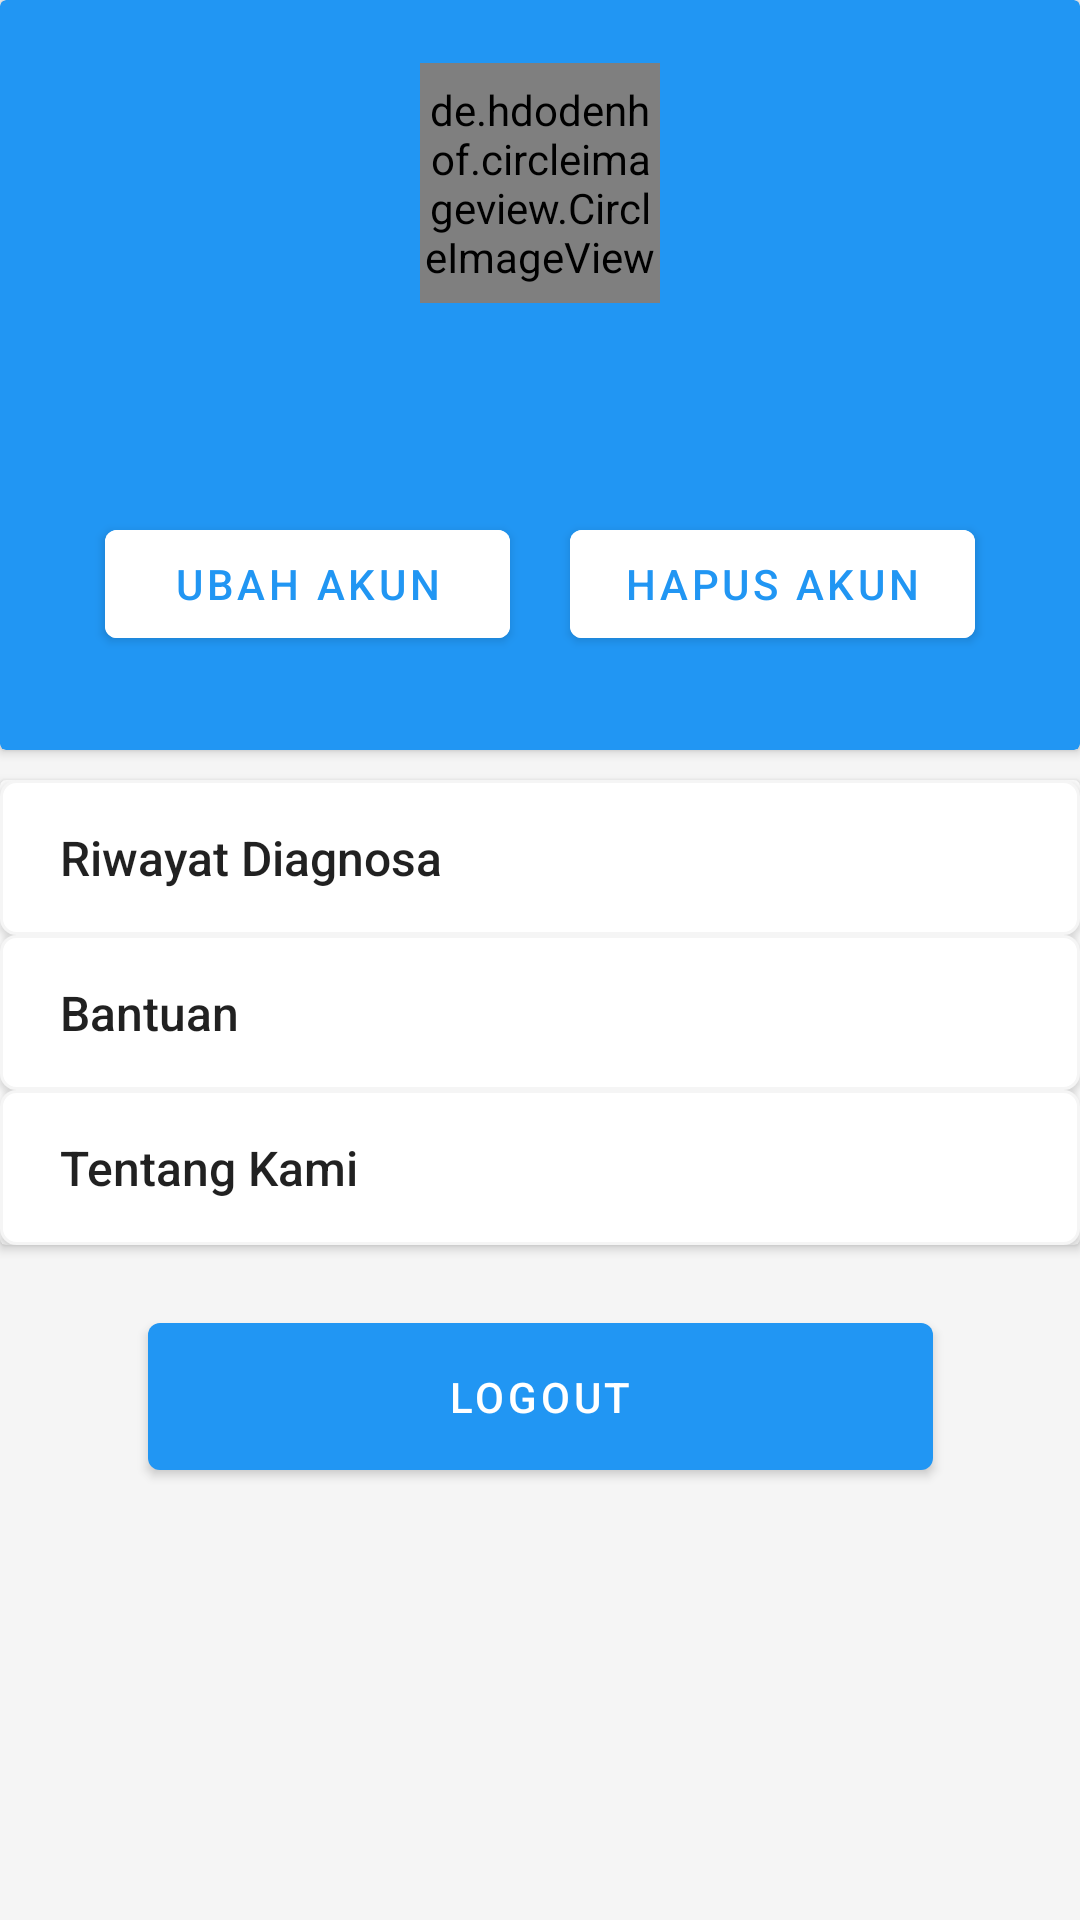

Produce the Android XML layout that renders to this screen, including the resource entries it uses.
<!-- AndroidManifest.xml: application theme Theme.GouramyDoctor -->
<!-- res/layout/activity_profil.xml -->
<?xml version="1.0" encoding="utf-8"?>
<androidx.constraintlayout.widget.ConstraintLayout xmlns:android="http://schemas.android.com/apk/res/android"
    xmlns:app="http://schemas.android.com/apk/res-auto"
    xmlns:tools="http://schemas.android.com/tools"
    android:layout_width="match_parent"
    android:layout_height="match_parent"
    android:background="@color/bright_grey"
    tools:context=".userUI.Profil">

    <androidx.cardview.widget.CardView
        android:id="@+id/cardView2"
        android:layout_width="match_parent"
        android:layout_height="250dp"
        app:cardBackgroundColor="@color/blue"
        app:layout_constraintEnd_toEndOf="parent"
        app:layout_constraintStart_toStartOf="parent"
        app:layout_constraintTop_toTopOf="parent">

        <LinearLayout
            android:layout_width="match_parent"
            android:layout_height="wrap_content"
            android:layout_gravity="center"
            android:gravity="center"
            android:orientation="vertical">

            <de.hdodenhof.circleimageview.CircleImageView
            android:id="@+id/ivProfil"
            android:layout_width="80dp"
            android:layout_height="80dp"
            android:src="@drawable/user"
            android:scaleType="centerCrop"
            app:civ_border_color="@color/white"
            app:civ_border_width="2dp"
            android:layout_gravity="center_horizontal" />

            <TextView
                android:id="@+id/username"
                android:layout_width="wrap_content"
                android:layout_height="wrap_content"
                android:layout_marginTop="10dp"
                android:textColor="@color/white"
                android:textSize="18sp"
                android:textStyle="bold" />

            <TextView
                android:id="@+id/userEmail"
                android:layout_width="wrap_content"
                android:layout_height="wrap_content"
                android:layout_marginTop="5dp"
                android:textColor="@color/white"
                android:textSize="15sp" />

            <LinearLayout
                android:layout_width="match_parent"
                android:layout_height="wrap_content"
                android:orientation="horizontal"
                android:gravity="center">

                <Button
                    android:id="@+id/btnUbahAkun"
                    android:layout_margin="10dp"
                    android:layout_width="135dp"
                    android:layout_height="wrap_content"
                    android:text="Ubah Akun"
                    android:layout_marginHorizontal="10dp"
                    android:backgroundTint="@color/white"
                    android:textColor="@color/blue"/>

                <Button
                    android:id="@+id/btnHapusAkun"
                    android:layout_margin="10dp"
                    android:layout_width="135dp"
                    android:layout_height="wrap_content"
                    android:text="Hapus Akun"
                    android:layout_marginHorizontal="10dp"
                    android:backgroundTint="@color/white"
                    android:textColor="@color/blue"/>

            </LinearLayout>

        </LinearLayout>

    </androidx.cardview.widget.CardView>

    <androidx.cardview.widget.CardView
        android:id="@+id/cardView3"
        android:layout_width="match_parent"
        android:layout_height="wrap_content"
        android:layout_marginTop="10dp"
        app:cardBackgroundColor="@color/white"
        app:layout_constraintEnd_toEndOf="parent"
        app:layout_constraintStart_toStartOf="parent"
        app:layout_constraintTop_toBottomOf="@+id/cardView2">

        <LinearLayout
            android:layout_width="match_parent"
            android:layout_height="match_parent"
            android:orientation="vertical">

            <LinearLayout
                android:layout_width="match_parent"
                android:layout_height="wrap_content"
                android:orientation="horizontal"
                android:visibility="gone"
                android:background="@drawable/custom_btn">

                <TextView
                    android:textSize="16sp"
                    android:textStyle="bold"
                    android:textColor="@color/black"
                    android:paddingVertical="15dp"
                    android:id="@+id/btnDarkMode"
                    android:layout_width="wrap_content"
                    android:layout_height="wrap_content"
                    android:background="@color/white"
                    android:paddingHorizontal="20dp"
                    android:text="Mode Malam"
                    android:textAlignment="textStart"
                    android:textAllCaps="false"
                    android:layout_weight="1"/>

                <Switch
                    android:id="@+id/switchMode"
                    android:layout_width="wrap_content"
                    android:checked="false"
                    android:padding="16dp"
                    android:layout_height="wrap_content"/>

            </LinearLayout>



            <androidx.appcompat.widget.AppCompatButton
                android:textSize="16sp"
                android:paddingVertical="15dp"
                android:id="@+id/riwayatDiagnosa"
                android:layout_width="match_parent"
                android:layout_height="wrap_content"
                android:background="@drawable/custom_btn"
                android:drawableRight="@drawable/next"
                android:paddingHorizontal="20dp"
                android:text="Riwayat Diagnosa"
                android:textAlignment="textStart"
                android:textAllCaps="false" />

            <androidx.appcompat.widget.AppCompatButton
                android:textSize="16sp"
                android:paddingVertical="15dp"
                android:id="@+id/bantuan"
                android:layout_width="match_parent"
                android:layout_height="wrap_content"
                android:background="@drawable/custom_btn"
                android:drawableRight="@drawable/next"
                android:paddingHorizontal="20dp"
                android:text="Bantuan"
                android:textAlignment="textStart"
                android:textAllCaps="false" />

            <androidx.appcompat.widget.AppCompatButton
                android:id="@+id/tentangKami"
                android:textSize="16sp"
                android:paddingVertical="15dp"
                android:layout_width="match_parent"
                android:layout_height="wrap_content"
                android:background="@drawable/custom_btn"
                android:drawableRight="@drawable/next"
                android:paddingHorizontal="20dp"
                android:text="Tentang Kami"
                android:textAlignment="textStart"
                android:textAllCaps="false" />

        </LinearLayout>

    </androidx.cardview.widget.CardView>

    <Button
        android:id="@+id/btnLogout"
        android:layout_width="wrap_content"
        android:layout_height="wrap_content"
        android:paddingVertical="15dp"
        android:paddingHorizontal="100dp"
        android:layout_marginTop="20dp"
        android:text="Logout"
        app:layout_constraintEnd_toEndOf="parent"
        app:layout_constraintStart_toStartOf="parent"
        app:layout_constraintTop_toBottomOf="@+id/cardView3" />

</androidx.constraintlayout.widget.ConstraintLayout>
<!-- resources referenced by this layout -->
<resources>
  <color name="black">#FF000000</color>
  <color name="blue">#2196F3</color>
  <color name="bright_grey">#F5F5F5</color>
  <color name="white">#FFFFFFFF</color>
  <!-- drawable custom_btn (drawable) -->
  <?xml version="1.0" encoding="utf-8"?>
  <shape xmlns:android="http://schemas.android.com/apk/res/android"
      android:shape="rectangle">
  
      <corners android:radius="5dp"/>
  
      <solid android:color="@color/white"/>
      <stroke
          android:width="1dp"
          android:color="@color/bright_grey"/>
  
  </shape>
  <style name="Theme.GouramyDoctor" parent="Theme.MaterialComponents.DayNight.DarkActionBar">
          
          <item name="colorPrimary">@color/blue</item>
          <item name="colorPrimaryVariant">@color/blue</item>
          <item name="colorOnPrimary">@color/white</item>
          
          <item name="colorSecondary">@color/teal_200</item>
          <item name="colorSecondaryVariant">@color/teal_700</item>
          <item name="colorOnSecondary">@color/black</item>
          
          <item name="android:statusBarColor">?attr/colorPrimaryVariant</item>
      </style>
  <color name="teal_200">#FF03DAC5</color>
  <color name="teal_700">#FF018786</color>
</resources>
